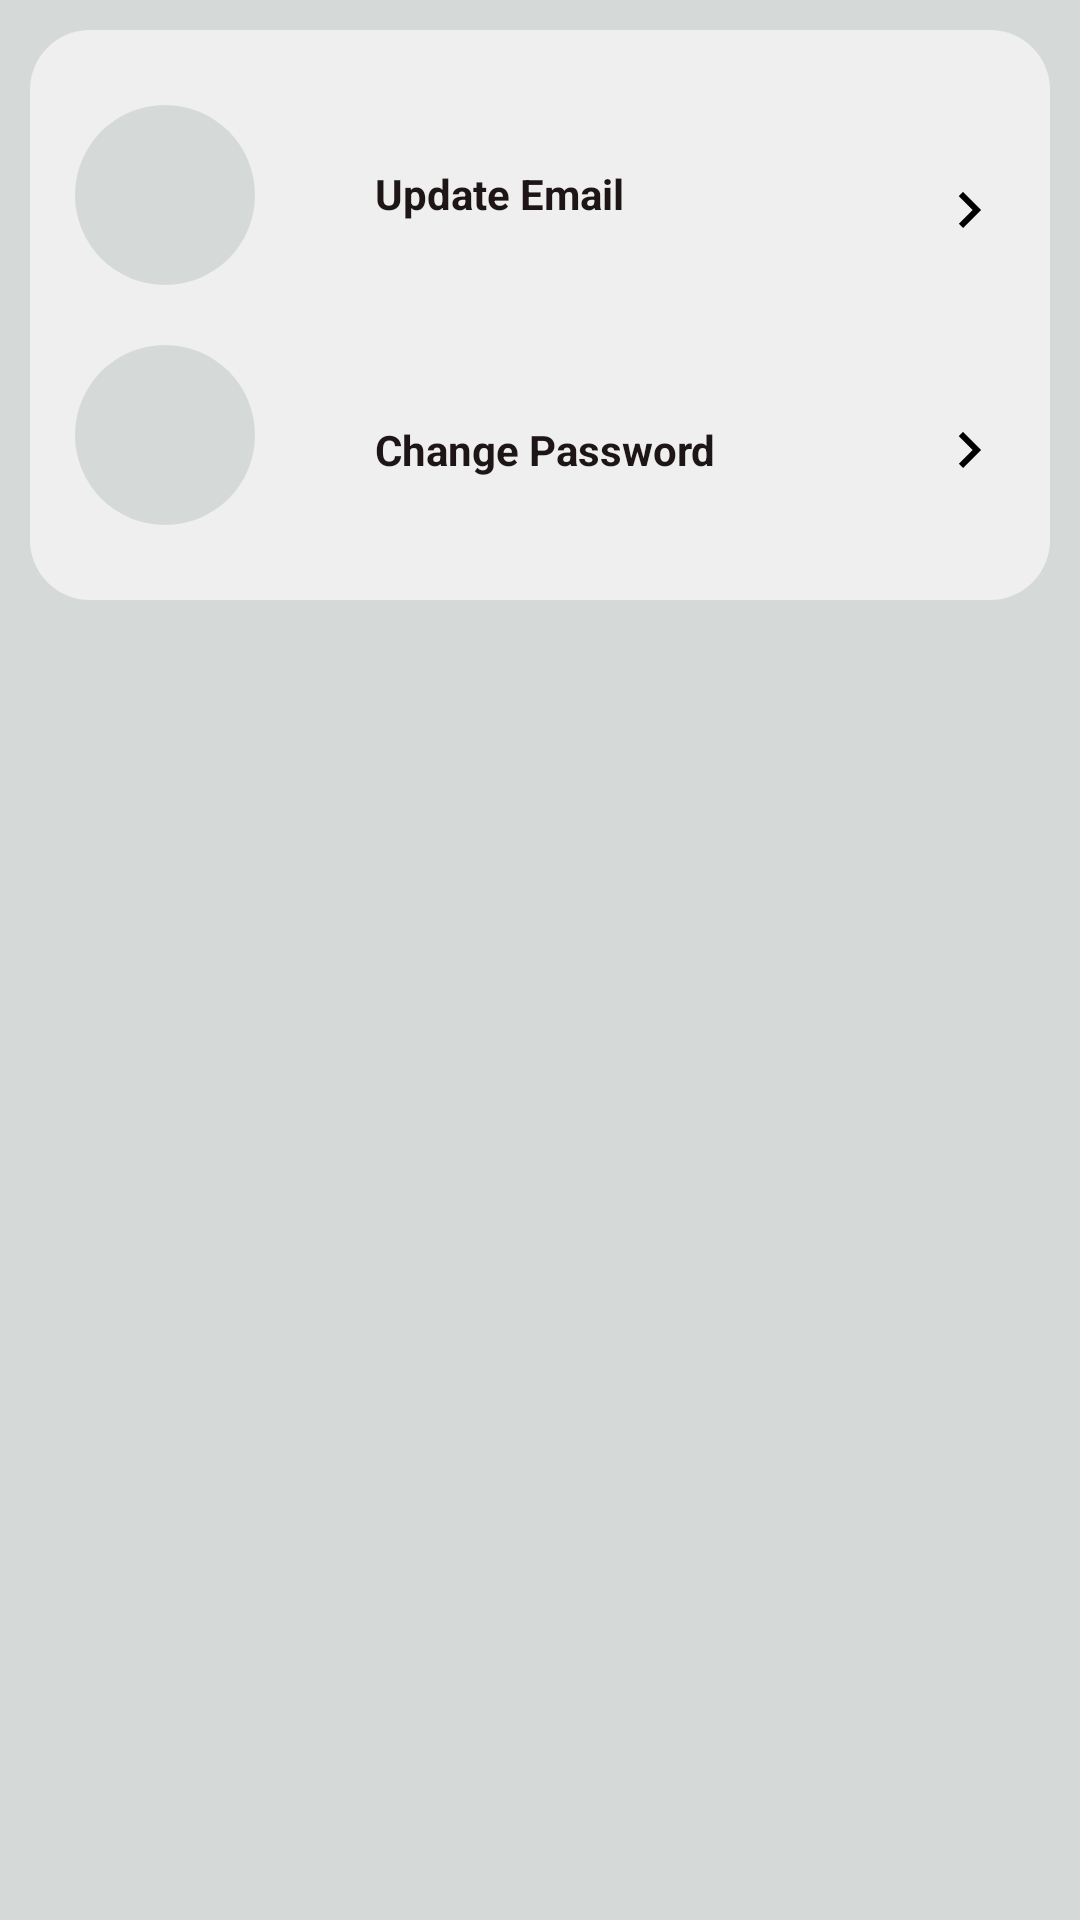

Layout XML and referenced resources for this Android screen:
<!-- AndroidManifest.xml: application theme Theme.BoiiMela -->
<!-- res/layout/activity_security.xml -->
<?xml version="1.0" encoding="utf-8"?>
<LinearLayout xmlns:android="http://schemas.android.com/apk/res/android"
    xmlns:app="http://schemas.android.com/apk/res-auto"
    xmlns:tools="http://schemas.android.com/tools"
    android:layout_width="match_parent"
    android:layout_height="match_parent"
    android:background="@color/primary"
    android:orientation="vertical"
    tools:context=".SecurityActivity">

  <RelativeLayout
      android:layout_width="match_parent"
      android:layout_height="wrap_content"
      android:layout_marginStart="10dp"
      android:layout_marginTop="10dp"
      android:layout_marginEnd="10dp"
      android:background="@drawable/round_back_white10_20"
      android:orientation="vertical"
      android:padding="15dp"
      android:radius="20dp">
      
      <RelativeLayout
          android:id="@+id/RL_update_email"
          android:layout_width="match_parent"
          android:layout_height="70dp"
          android:background="@drawable/round_back_white10_20"
          android:layout_marginTop="10dp">

          <ImageView
              android:id="@+id/EmailUpdate"
              android:layout_width="60dp"
              android:layout_height="60dp"
              android:background="@drawable/grey"
              android:padding="12dp"
              android:src="@drawable/email" />

          <TextView
              android:layout_width="wrap_content"
              android:layout_height="30dp"
              android:layout_centerVertical="true"
              android:layout_marginStart="40dp"
              android:layout_toEndOf="@+id/EmailUpdate"
              android:text="Update Email"
              android:textColor="#1E1616"
              android:textStyle="bold" />

          <ImageView
              android:layout_width="wrap_content"
              android:layout_height="wrap_content"
              android:layout_alignParentEnd="true"
              android:layout_centerVertical="true"
              android:src="@drawable/right_arrow_icon" />

      </RelativeLayout>

      
      <RelativeLayout
          android:id="@+id/RL_change_password"
          android:layout_width="match_parent"
          android:layout_height="70dp"
          android:layout_below="@+id/RL_update_email"
          android:background="@drawable/round_back_white10_20"
          android:layout_marginTop="10dp">

          <ImageView
              android:id="@+id/ChangePasssword"
              android:layout_width="60dp"
              android:layout_height="60dp"
              android:background="@drawable/grey"
              android:padding="12dp"
              android:src="@drawable/lock3" />

          <TextView
              android:layout_width="wrap_content"
              android:layout_height="wrap_content"
              android:layout_centerVertical="true"
              android:layout_marginStart="40dp"
              android:layout_toEndOf="@+id/ChangePasssword"
              android:text="Change Password"
              android:textColor="#1E1616"
              android:textStyle="bold" />

          <ImageView
              android:layout_width="wrap_content"
              android:layout_height="wrap_content"
              android:layout_alignParentEnd="true"
              android:layout_centerVertical="true"
              android:src="@drawable/right_arrow_icon" />

      </RelativeLayout>
  </RelativeLayout>

</LinearLayout>
<!-- resources referenced by this layout -->
<resources>
  <color name="primary">#D5DAD8</color>
  <!-- drawable grey (drawable) -->
  <?xml version="1.0" encoding="utf-8"?>
  <shape xmlns:android="http://schemas.android.com/apk/res/android"
          android:shape="rectangle">
  
          <solid android:color="@color/primary"/>
          <corners android:radius="100dp"/>
  
  
      </shape>
  <!-- drawable right_arrow_icon (drawable) -->
  <vector
      xmlns:android="http://schemas.android.com/apk/res/android"
      android:height="24dp"
      android:width="24dp"
      android:viewportHeight="24"
      android:viewportWidth="24">
      <path android:fillColor="@android:color/black"
          android:pathData="M8.59,16.59L13.17,12 8.59,7.41 10,6l6,6 -6,6 -1.41,-1.41z"/>
  </vector>
  <!-- drawable round_back_white10_20 (drawable) -->
  <?xml version="1.0" encoding="utf-8"?>
  <shape xmlns:android="http://schemas.android.com/apk/res/android"
      android:shape="rectangle">
  
  
      <solid android:color="#efefef"/>
      <corners android:radius="20dp"/>
  
  </shape>
  <style name="Theme.BoiiMela" parent="Theme.MaterialComponents.DayNight.NoActionBar.Bridge">
          
          <item name="colorPrimary">@color/purple_500</item>
          <item name="colorPrimaryVariant">@color/purple_700</item>
          <item name="colorOnPrimary">@color/white</item>
          
          <item name="colorSecondary">@color/teal_200</item>
          <item name="colorSecondaryVariant">@color/teal_700</item>
          <item name="colorOnSecondary">@color/black</item>
          
          <item name="android:statusBarColor">?attr/colorPrimaryVariant</item>
          
  
          <item name="android:colorBackground">#eeeeff</item>
  
  
      </style>
  <color name="purple_500">#050007</color>
  <color name="purple_700">#23B9DF</color>
  <color name="white">#FFFFFFFF</color>
  <color name="teal_200">#FF03DAC5</color>
  <color name="teal_700">#FF018786</color>
  <color name="black">#FF000000</color>
</resources>
